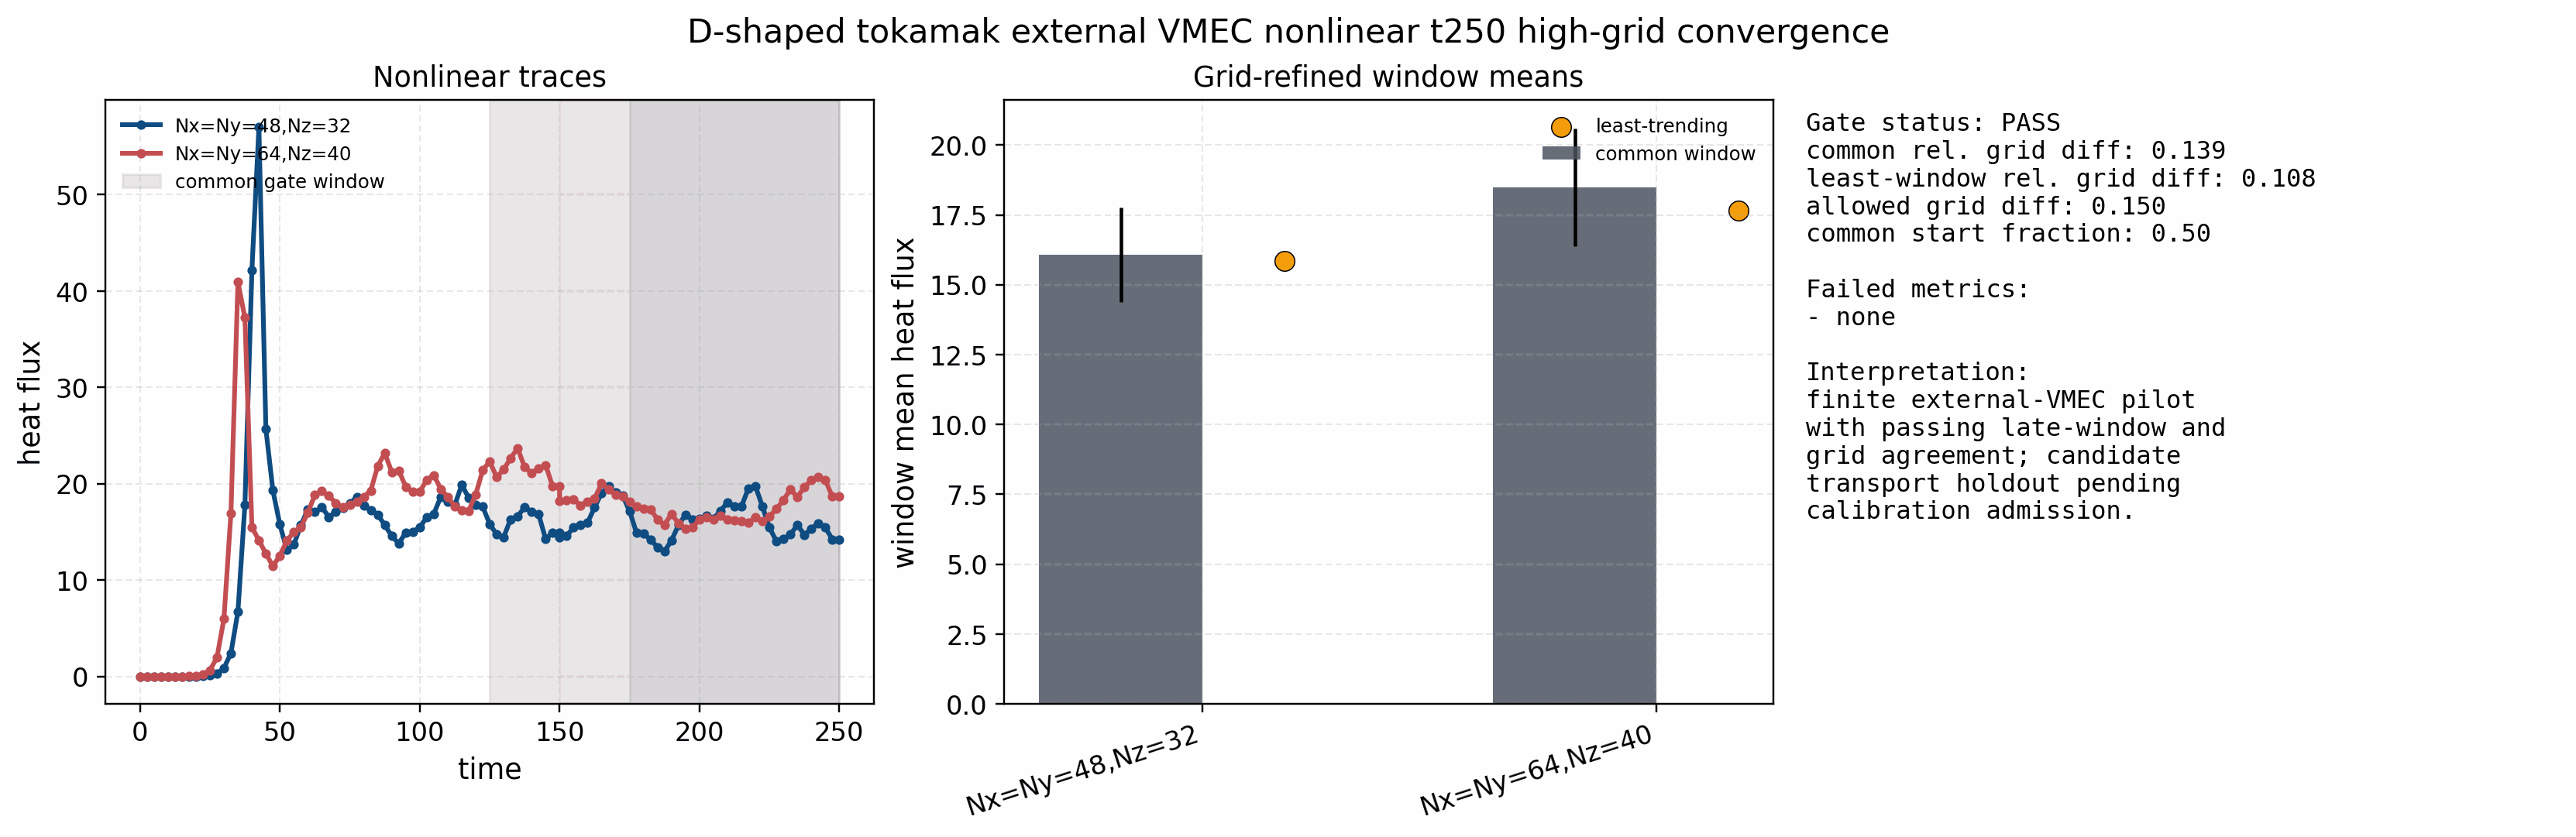

Values plotted in this chart, from the file beside it:
run, window, tmin, tmax, n_samples, heat_flux_mean, heat_flux_std, heat_flux_coefficient_of_variation, heat_flux_slope, heat_flux_relative_slope_per_time, wphi_mean, wphi_std
Nx=Ny=48,Nz=32, least_trending_window, 175.1, 250, 31, 15.86, 1.658, 0.1046, 0.0001895, 1.1952565263711154e-05, 4.918, 0.3915
Nx=Ny=48,Nz=32, common_window, 125.1, 250, 52, 16.07, 1.685, 0.1048, -0.001996, -0.0001242, 4.873, 0.4014
Nx=Ny=64,Nz=40, least_trending_window, 150.1, 250, 41, 17.66, 1.461, 0.08272, 0.005128, 0.0002903, 4.848, 0.3416
Nx=Ny=64,Nz=40, common_window, 125.1, 250, 52, 18.48, 2.107, 0.114, -0.02779, -0.001504, 5.003, 0.4449
